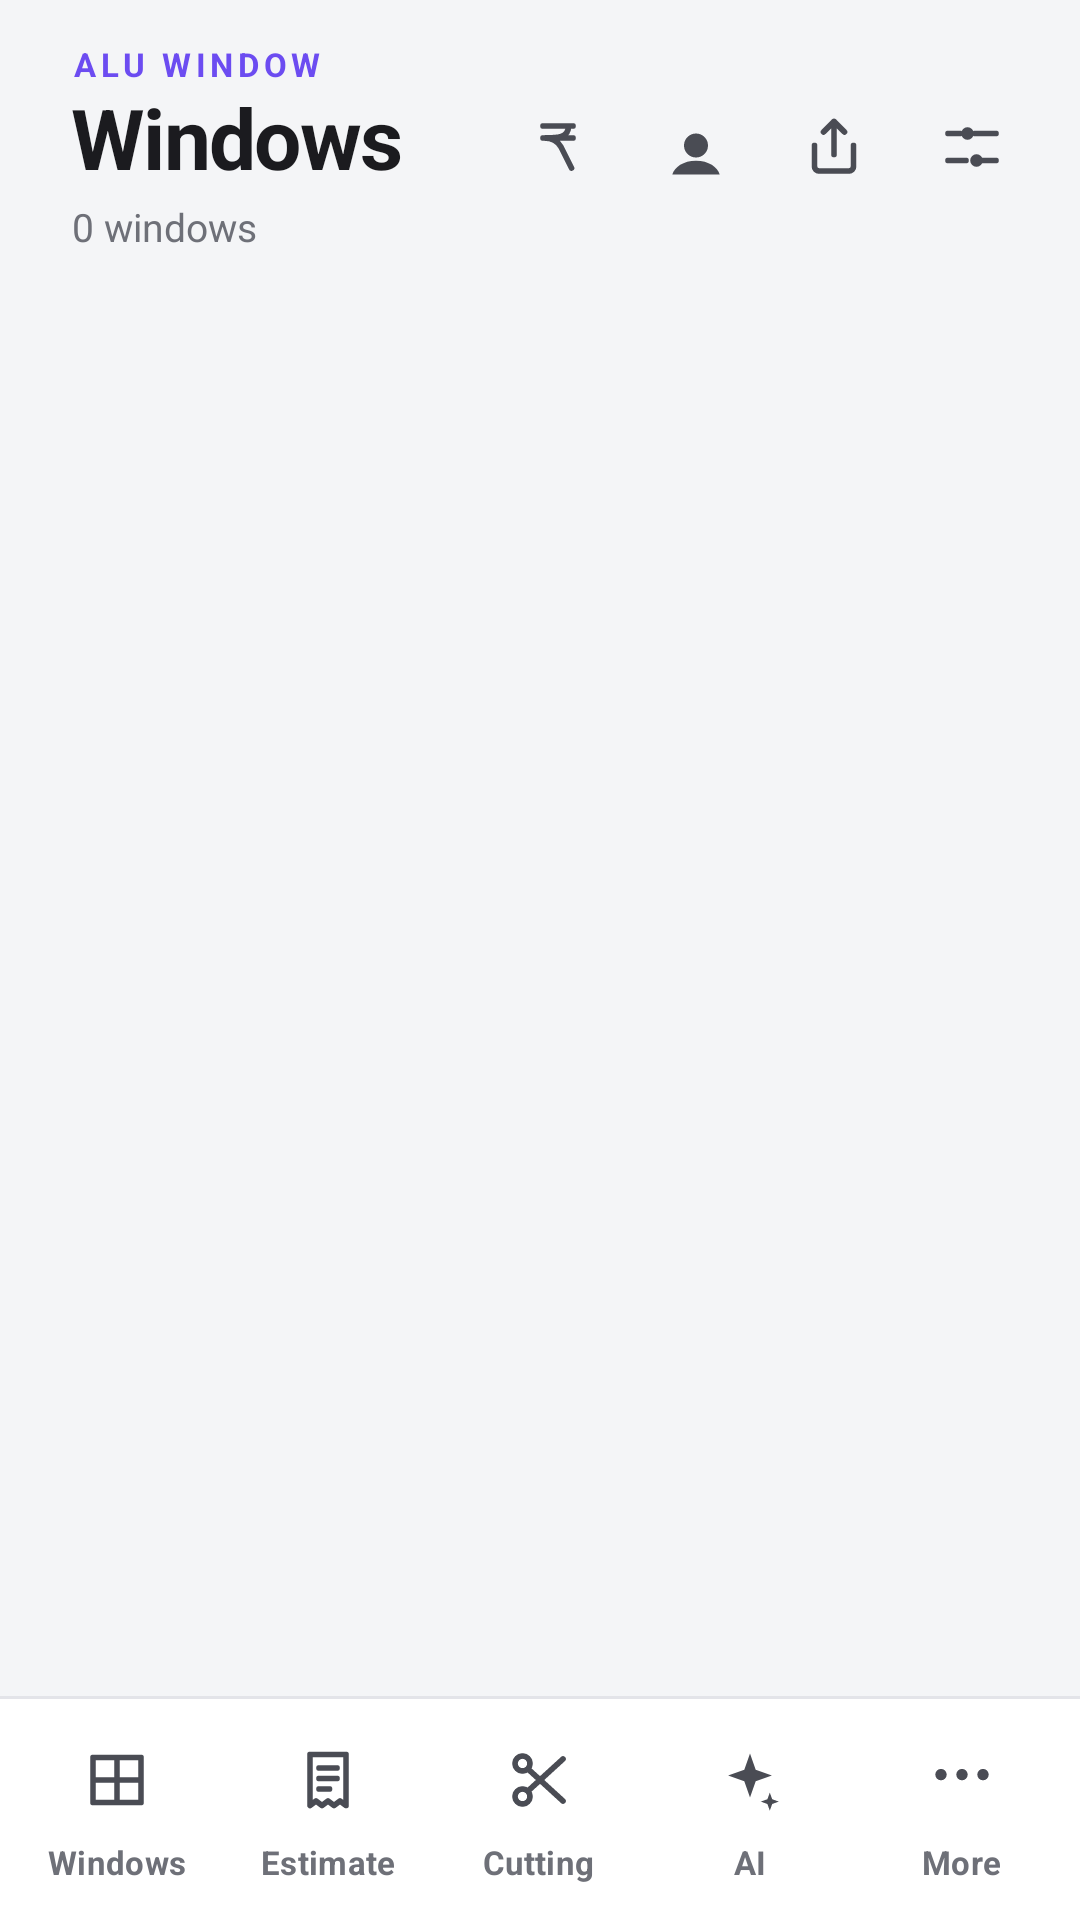

Here is an Android app screen rendered from its layout file. Give the layout XML and the strings, colors and styles it references.
<!-- AndroidManifest.xml: application theme AppTheme -->
<!-- res/layout/activity_main.xml -->
<?xml version="1.0" encoding="utf-8"?>
<LinearLayout xmlns:android="http://schemas.android.com/apk/res/android"
    xmlns:app="http://schemas.android.com/apk/res-auto"
    android:layout_width="match_parent"
    android:layout_height="match_parent"
    android:orientation="vertical"
    android:background="@color/bg">

    
    <LinearLayout
        android:id="@+id/topBar"
        android:layout_width="match_parent"
        android:layout_height="wrap_content"
        android:orientation="horizontal"
        android:gravity="center_vertical"
        android:background="@color/bg"
        android:paddingStart="24dp"
        android:paddingEnd="14dp"
        android:paddingTop="14dp"
        android:paddingBottom="8dp">

        <LinearLayout
            android:layout_width="0dp"
            android:layout_height="wrap_content"
            android:layout_weight="1"
            android:orientation="vertical">

            <TextView
                android:layout_width="wrap_content"
                android:layout_height="wrap_content"
                android:text="@string/ou_app_kicker"
                style="@style/OuKicker"/>

            <TextView
                android:id="@+id/tvTitle"
                style="@style/OuTitle"
                android:layout_marginTop="2dp"
                android:text="Windows"/>

            <TextView
                android:id="@+id/tvSub"
                style="@style/OuCaption"
                android:layout_marginTop="3dp"
                android:textSize="13sp"
                android:text="0 windows"/>
        </LinearLayout>

        <ImageButton
            android:id="@+id/btnPrice"
            style="@style/HeaderIcon"
            android:src="@drawable/ic_v2_rupee"
            android:contentDescription="Price"
            app:tint="@color/ic"/>

        <ImageButton
            android:id="@+id/btnProfile"
            style="@style/HeaderIcon"
            android:src="@drawable/ic_v2_person"
            android:contentDescription="Customers"
            app:tint="@color/ic"/>

        <ImageButton
            android:id="@+id/btnShare"
            style="@style/HeaderIcon"
            android:src="@drawable/ic_v2_share"
            android:contentDescription="Share"
            app:tint="@color/ic"/>

        <ImageButton
            android:id="@+id/btnSettings"
            style="@style/HeaderIcon"
            android:src="@drawable/ic_v2_sliders"
            android:contentDescription="Settings"
            app:tint="@color/ic"/>
    </LinearLayout>

    
    <LinearLayout
        android:id="@+id/dots"
        android:layout_width="match_parent"
        android:layout_height="wrap_content"
        android:orientation="horizontal"
        android:gravity="center"
        android:paddingTop="2dp"
        android:paddingBottom="6dp"/>

    
    <androidx.viewpager2.widget.ViewPager2
        android:id="@+id/pager"
        android:layout_width="match_parent"
        android:layout_height="0dp"
        android:layout_weight="1"/>

    
    <LinearLayout
        android:id="@+id/bottomBar"
        android:layout_width="match_parent"
        android:layout_height="wrap_content"
        android:orientation="horizontal"
        android:background="@drawable/bg_bottom_nav"
        android:minHeight="@dimen/ou_row_min"
        android:paddingTop="6dp"
        android:paddingBottom="6dp"
        android:paddingStart="4dp"
        android:paddingEnd="4dp"
        android:baselineAligned="false">

        <LinearLayout android:id="@+id/navWindows" style="@style/NavItem">
            <ImageView android:id="@+id/navWindowsIcon" style="@style/NavIcon"
                android:src="@drawable/ic_nav_windows" android:contentDescription="Windows"/>
            <TextView android:id="@+id/navWindowsText" style="@style/NavLabel" android:text="Windows"/>
        </LinearLayout>

        <LinearLayout android:id="@+id/navEstimate" style="@style/NavItem">
            <ImageView android:id="@+id/navEstimateIcon" style="@style/NavIcon"
                android:src="@drawable/ic_nav_estimate" android:contentDescription="Estimate"/>
            <TextView android:id="@+id/navEstimateText" style="@style/NavLabel" android:text="Estimate"/>
        </LinearLayout>

        <LinearLayout android:id="@+id/navCutting" style="@style/NavItem">
            <ImageView android:id="@+id/navCuttingIcon" style="@style/NavIcon"
                android:src="@drawable/ic_nav_cutting" android:contentDescription="Cutting"/>
            <TextView android:id="@+id/navCuttingText" style="@style/NavLabel" android:text="Cutting"/>
        </LinearLayout>

        <LinearLayout android:id="@+id/btnAiAgent" style="@style/NavItem">
            <ImageView android:id="@+id/navAiIcon" style="@style/NavIcon"
                android:src="@drawable/ic_v2_ai" android:contentDescription="AI Agent"/>
            <TextView android:id="@+id/navAiText" style="@style/NavLabel" android:text="AI"/>
        </LinearLayout>

        <LinearLayout android:id="@+id/btnMore" style="@style/NavItem">
            <ImageView android:id="@+id/navMoreIcon" style="@style/NavIcon"
                android:src="@drawable/ic_v2_more" android:contentDescription="More"/>
            <TextView android:id="@+id/navMoreText" style="@style/NavLabel" android:text="More"/>
        </LinearLayout>
    </LinearLayout>
</LinearLayout>
<!-- resources referenced by this layout -->
<resources>
  <color name="bg">#F4F5F7</color>
  <color name="ic">#4A4C54</color>
  <dimen name="ou_row_min">56dp</dimen>
  <!-- drawable ic_nav_windows (drawable) -->
  <?xml version="1.0" encoding="utf-8"?>
  <vector xmlns:android="http://schemas.android.com/apk/res/android"
      android:width="24dp" android:height="24dp"
      android:viewportWidth="24" android:viewportHeight="24">
      <path android:strokeColor="@color/ic" android:strokeWidth="1.9" android:strokeLineJoin="round"
          android:pathData="M4,4.5h16v15h-16z M12,4.5v15 M4,12h16"/>
  </vector>
  <string name="ou_app_kicker">ALU WINDOW</string>
  <style name="HeaderIcon">
          <item name="android:layout_width">@dimen/ou_header_icon</item>
          <item name="android:layout_height">@dimen/ou_header_icon</item>
          <item name="android:layout_marginStart">2dp</item>
          <item name="android:background">@drawable/bg_icon_chip</item>
          <item name="android:scaleType">centerInside</item>
          <item name="android:padding">10dp</item>
      </style>
  <style name="NavIcon">
          <item name="android:layout_width">62dp</item>
          <item name="android:layout_height">32dp</item>
          <item name="android:padding">4dp</item>
          <item name="android:scaleType">centerInside</item>
      </style>
  <style name="OuCaption">
          <item name="android:layout_width">wrap_content</item>
          <item name="android:layout_height">wrap_content</item>
          <item name="android:textSize">@dimen/ou_caption</item>
          <item name="android:textColor">@color/mut</item>
      </style>
  <style name="OuKicker">
          <item name="android:layout_width">wrap_content</item>
          <item name="android:layout_height">wrap_content</item>
          <item name="android:textSize">11sp</item>
          <item name="android:textStyle">bold</item>
          <item name="android:textColor">@color/acc</item>
          <item name="android:letterSpacing">0.14</item>
      </style>
  <style name="OuTitle">
          <item name="android:layout_width">wrap_content</item>
          <item name="android:layout_height">wrap_content</item>
          <item name="android:textSize">@dimen/ou_title</item>
          <item name="android:textStyle">bold</item>
          <item name="android:textColor">@color/txt</item>
          <item name="android:letterSpacing">-0.02</item>
          <item name="android:includeFontPadding">false</item>
      </style>
  <style name="AppTheme" parent="Theme.MaterialComponents.DayNight.DarkActionBar">
          <item name="colorPrimary">@color/acc</item>
          <item name="colorPrimaryDark">@color/accDark</item>
          <item name="colorAccent">@color/acc</item>
          <item name="android:statusBarColor">@color/accDark</item>
      </style>
  <color name="line">#E3E4E9</color>
  <color name="card">#FFFFFF</color>
  <dimen name="ou_header_icon">44dp</dimen>
  <!-- drawable bg_icon_chip (drawable) -->
  <?xml version="1.0" encoding="utf-8"?>
  <ripple xmlns:android="http://schemas.android.com/apk/res/android" android:color="@color/accRipple">
      <item android:id="@android:id/mask">
          <shape android:shape="oval">
              <solid android:color="#FFFFFFFF"/>
          </shape>
      </item>
  </ripple>
  <!-- drawable bg_ripple_round (drawable) -->
  <?xml version="1.0" encoding="utf-8"?>
  <ripple xmlns:android="http://schemas.android.com/apk/res/android" android:color="@color/accRipple">
      <item android:id="@android:id/mask">
          <shape android:shape="rectangle">
              <solid android:color="#FFFFFFFF"/>
              <corners android:radius="@dimen/ou_radius_card"/>
          </shape>
      </item>
  </ripple>
  <color name="mut">#6E7078</color>
  <dimen name="ou_caption">12.5sp</dimen>
  <color name="acc">#6C4CF1</color>
  <dimen name="ou_title">28sp</dimen>
  <color name="txt">#1B1B1F</color>
  <color name="accDark">#5738D6</color>
  <color name="accRipple">#2E6C4CF1</color>
  <dimen name="ou_radius_card">26dp</dimen>
</resources>
